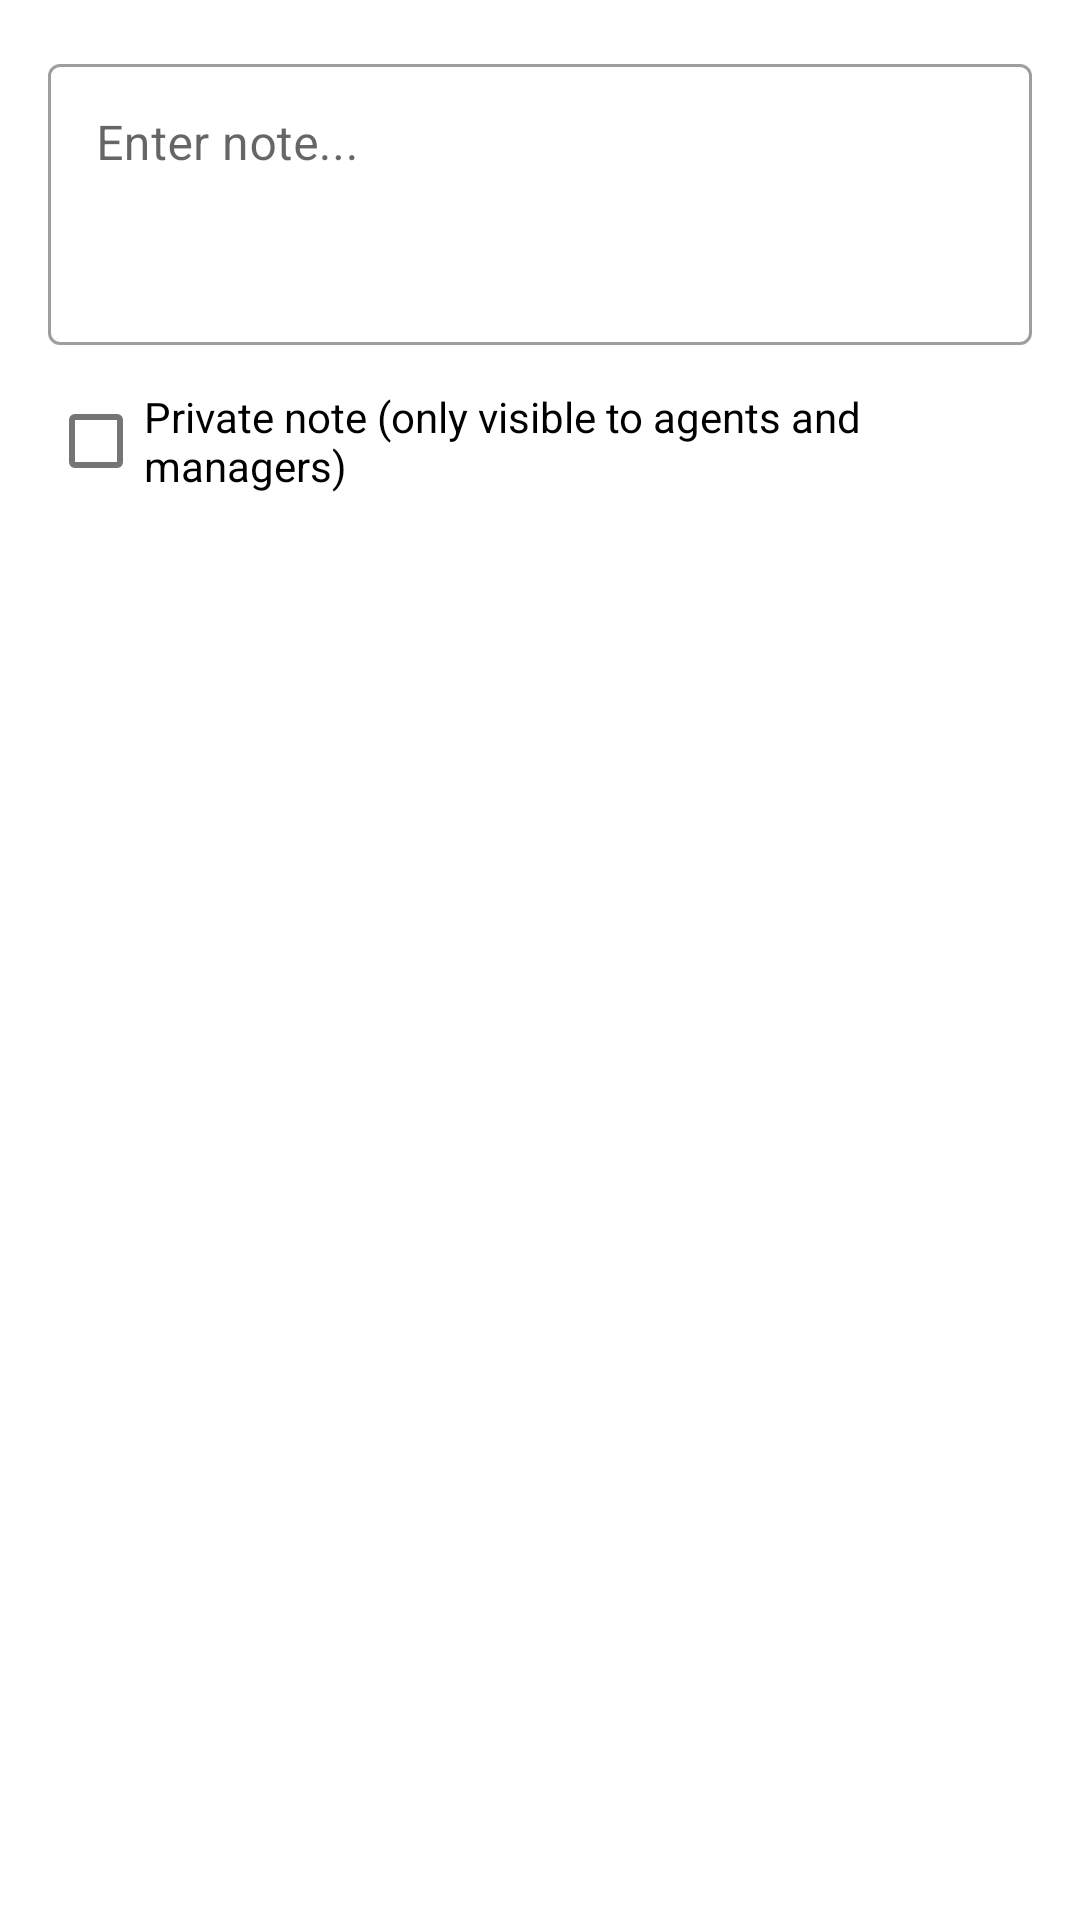

Android layout source for this screen:
<!-- AndroidManifest.xml: application theme Theme.TeleCRM -->
<!-- res/layout/dialog_add_note.xml -->
<?xml version="1.0" encoding="utf-8"?>
<LinearLayout xmlns:android="http://schemas.android.com/apk/res/android"
    xmlns:app="http://schemas.android.com/apk/res-auto"
    android:layout_width="match_parent"
    android:layout_height="wrap_content"
    android:orientation="vertical"
    android:padding="16dp">

    <com.google.android.material.textfield.TextInputLayout
        android:layout_width="match_parent"
        android:layout_height="wrap_content"
        android:hint="Enter note..."
        style="@style/Widget.MaterialComponents.TextInputLayout.OutlinedBox">

        <com.google.android.material.textfield.TextInputEditText
            android:id="@+id/etNote"
            android:layout_width="match_parent"
            android:layout_height="wrap_content"
            android:minLines="3"
            android:maxLines="6"
            android:gravity="top|start"
            android:inputType="textMultiLine|textCapSentences" />

    </com.google.android.material.textfield.TextInputLayout>

    <CheckBox
        android:id="@+id/cbPrivate"
        android:layout_width="wrap_content"
        android:layout_height="wrap_content"
        android:layout_marginTop="8dp"
        android:text="Private note (only visible to agents and managers)"
        android:textSize="14sp" />

</LinearLayout>
<!-- resources referenced by this layout -->
<resources>
  <style name="Theme.TeleCRM" parent="Theme.MaterialComponents.DayNight.DarkActionBar">
          
          <item name="colorPrimary">@color/purple_500</item>
          <item name="colorPrimaryVariant">@color/purple_700</item>
          <item name="colorOnPrimary">@color/white</item>
          
          <item name="colorSecondary">@color/teal_200</item>
          <item name="colorSecondaryVariant">@color/teal_700</item>
          <item name="colorOnSecondary">@color/black</item>
          
          <item name="android:statusBarColor" tools:targetApi="l">?attr/colorPrimaryVariant</item>
          
          <item name="colorSurface">@color/white</item>
          <item name="colorOnSurface">@color/black</item>
          <item name="colorSurfaceVariant">@color/purple_200</item>
          <item name="colorOnSurfaceVariant">@color/purple_700</item>
          <item name="colorOutline">@color/purple_200</item>
          <item name="colorError">@color/red_500</item>
          
      </style>
  <color name="purple_500">#FF6200EE</color>
  <color name="purple_700">#FF3700B3</color>
  <color name="white">#FFFFFFFF</color>
  <color name="teal_200">#FF03DAC5</color>
  <color name="teal_700">#FF018786</color>
  <color name="black">#FF000000</color>
  <color name="purple_200">#FFBB86FC</color>
  <color name="red_500">#FFF44336</color>
</resources>
